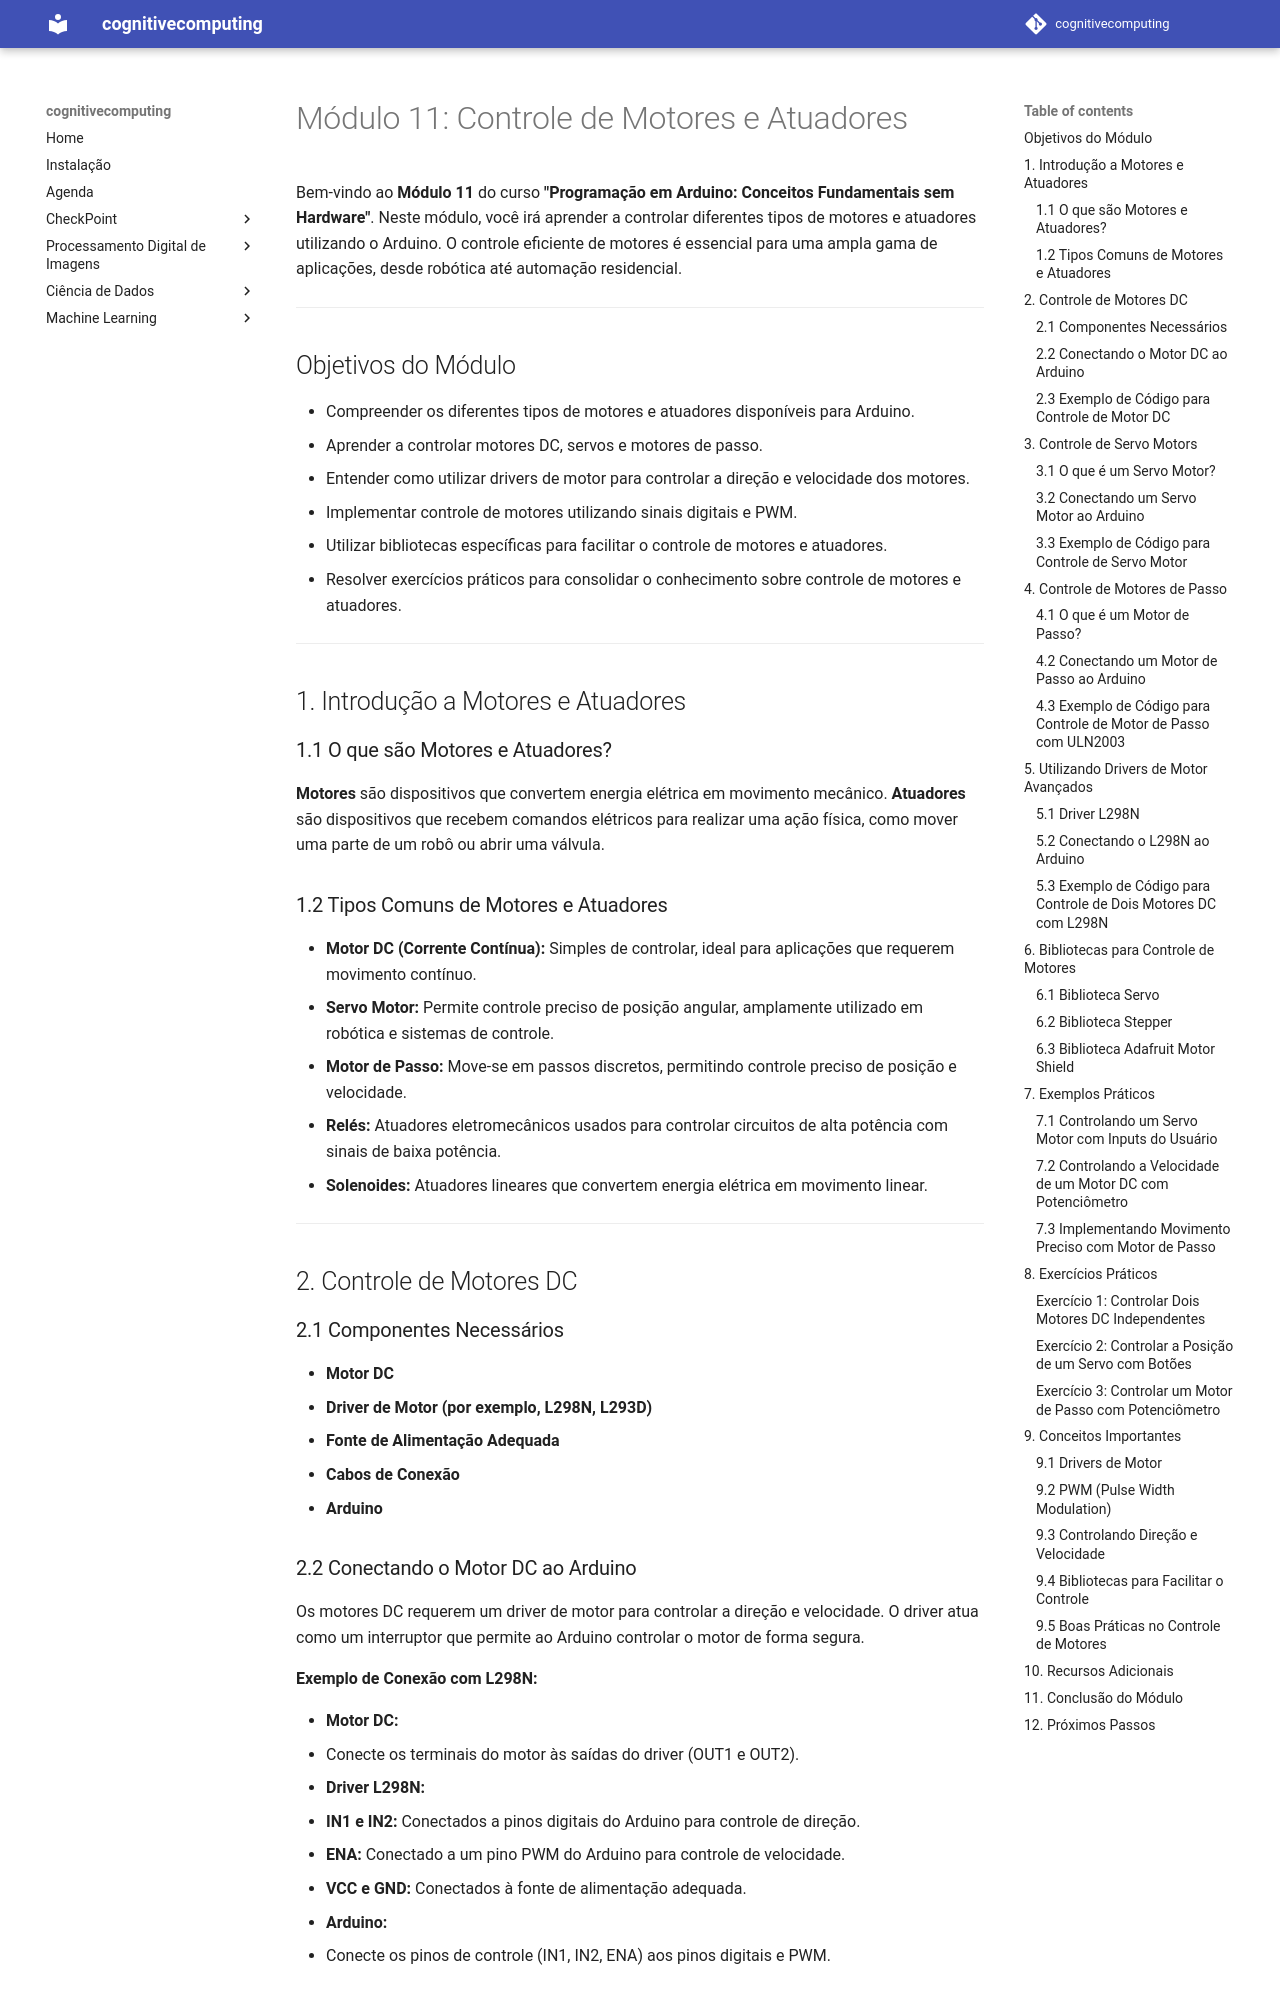

repository: arnaldojr/cognitivecomputing · page: aulas/iot/modulos/modulo11.html · generator: mkdocs

# Módulo 11: Controle de Motores e Atuadores

Bem-vindo ao **Módulo 11** do curso **"Programação em Arduino: Conceitos Fundamentais sem Hardware"**. Neste módulo, você irá aprender a controlar diferentes tipos de motores e atuadores utilizando o Arduino. O controle eficiente de motores é essencial para uma ampla gama de aplicações, desde robótica até automação residencial.

---

## Objetivos do Módulo

- Compreender os diferentes tipos de motores e atuadores disponíveis para Arduino.
- Aprender a controlar motores DC, servos e motores de passo.
- Entender como utilizar drivers de motor para controlar a direção e velocidade dos motores.
- Implementar controle de motores utilizando sinais digitais e PWM.
- Utilizar bibliotecas específicas para facilitar o controle de motores e atuadores.
- Resolver exercícios práticos para consolidar o conhecimento sobre controle de motores e atuadores.

---

## 1. Introdução a Motores e Atuadores

### 1.1 O que são Motores e Atuadores?

**Motores** são dispositivos que convertem energia elétrica em movimento mecânico. **Atuadores** são dispositivos que recebem comandos elétricos para realizar uma ação física, como mover uma parte de um robô ou abrir uma válvula.

### 1.2 Tipos Comuns de Motores e Atuadores

- **Motor DC (Corrente Contínua):** Simples de controlar, ideal para aplicações que requerem movimento contínuo.
- **Servo Motor:** Permite controle preciso de posição angular, amplamente utilizado em robótica e sistemas de controle.
- **Motor de Passo:** Move-se em passos discretos, permitindo controle preciso de posição e velocidade.
- **Relés:** Atuadores eletromecânicos usados para controlar circuitos de alta potência com sinais de baixa potência.
- **Solenoides:** Atuadores lineares que convertem energia elétrica em movimento linear.

---

## 2. Controle de Motores DC

### 2.1 Componentes Necessários

- **Motor DC**
- **Driver de Motor (por exemplo, L298N, L293D)**
- **Fonte de Alimentação Adequada**
- **Cabos de Conexão**
- **Arduino**
